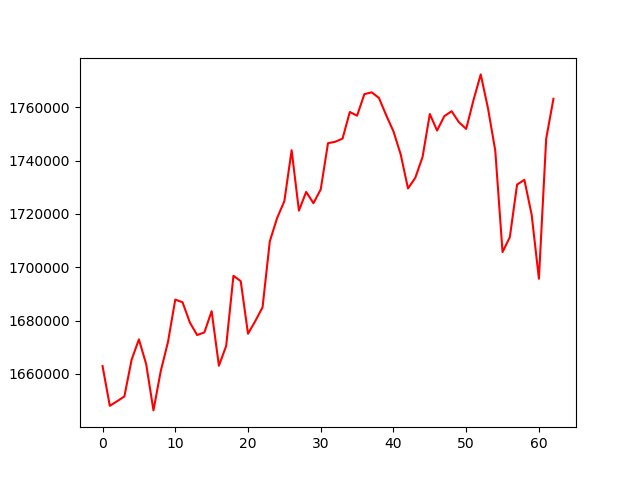

The data file committed next to this chart (first rows):
, 0
0, 1662964
1, 1648066
2, 1649787
3, 1651577
4, 1665384
5, 1672974
6, 1663685
7, 1646355
8, 1661039
9, 1672030
10, 1687889
11, 1686884
12, 1679324
13, 1674606
14, 1675575
15, 1683545
16, 1663095
17, 1670539
18, 1696815
19, 1694799
20, 1675102
21, 1679817
22, 1684997
23, 1709753
24, 1718434
25, 1724797
26, 1743878
27, 1721236
28, 1728239
29, 1724005
30, 1729189
31, 1746504
32, 1747035
33, 1748226
34, 1758201
35, 1756812
36, 1764877
37, 1765567
38, 1763487
39, 1756988
40, 1750933
41, 1742256
42, 1729534
43, 1733523
44, 1741324
45, 1757434
46, 1751254
47, 1756666
48, 1758480
49, 1754358
50, 1751848
51, 1762590
52, 1772285
53, 1759542
54, 1743715
55, 1705698
56, 1711269
57, 1731003
58, 1732780
59, 1719744
... 3 more rows
